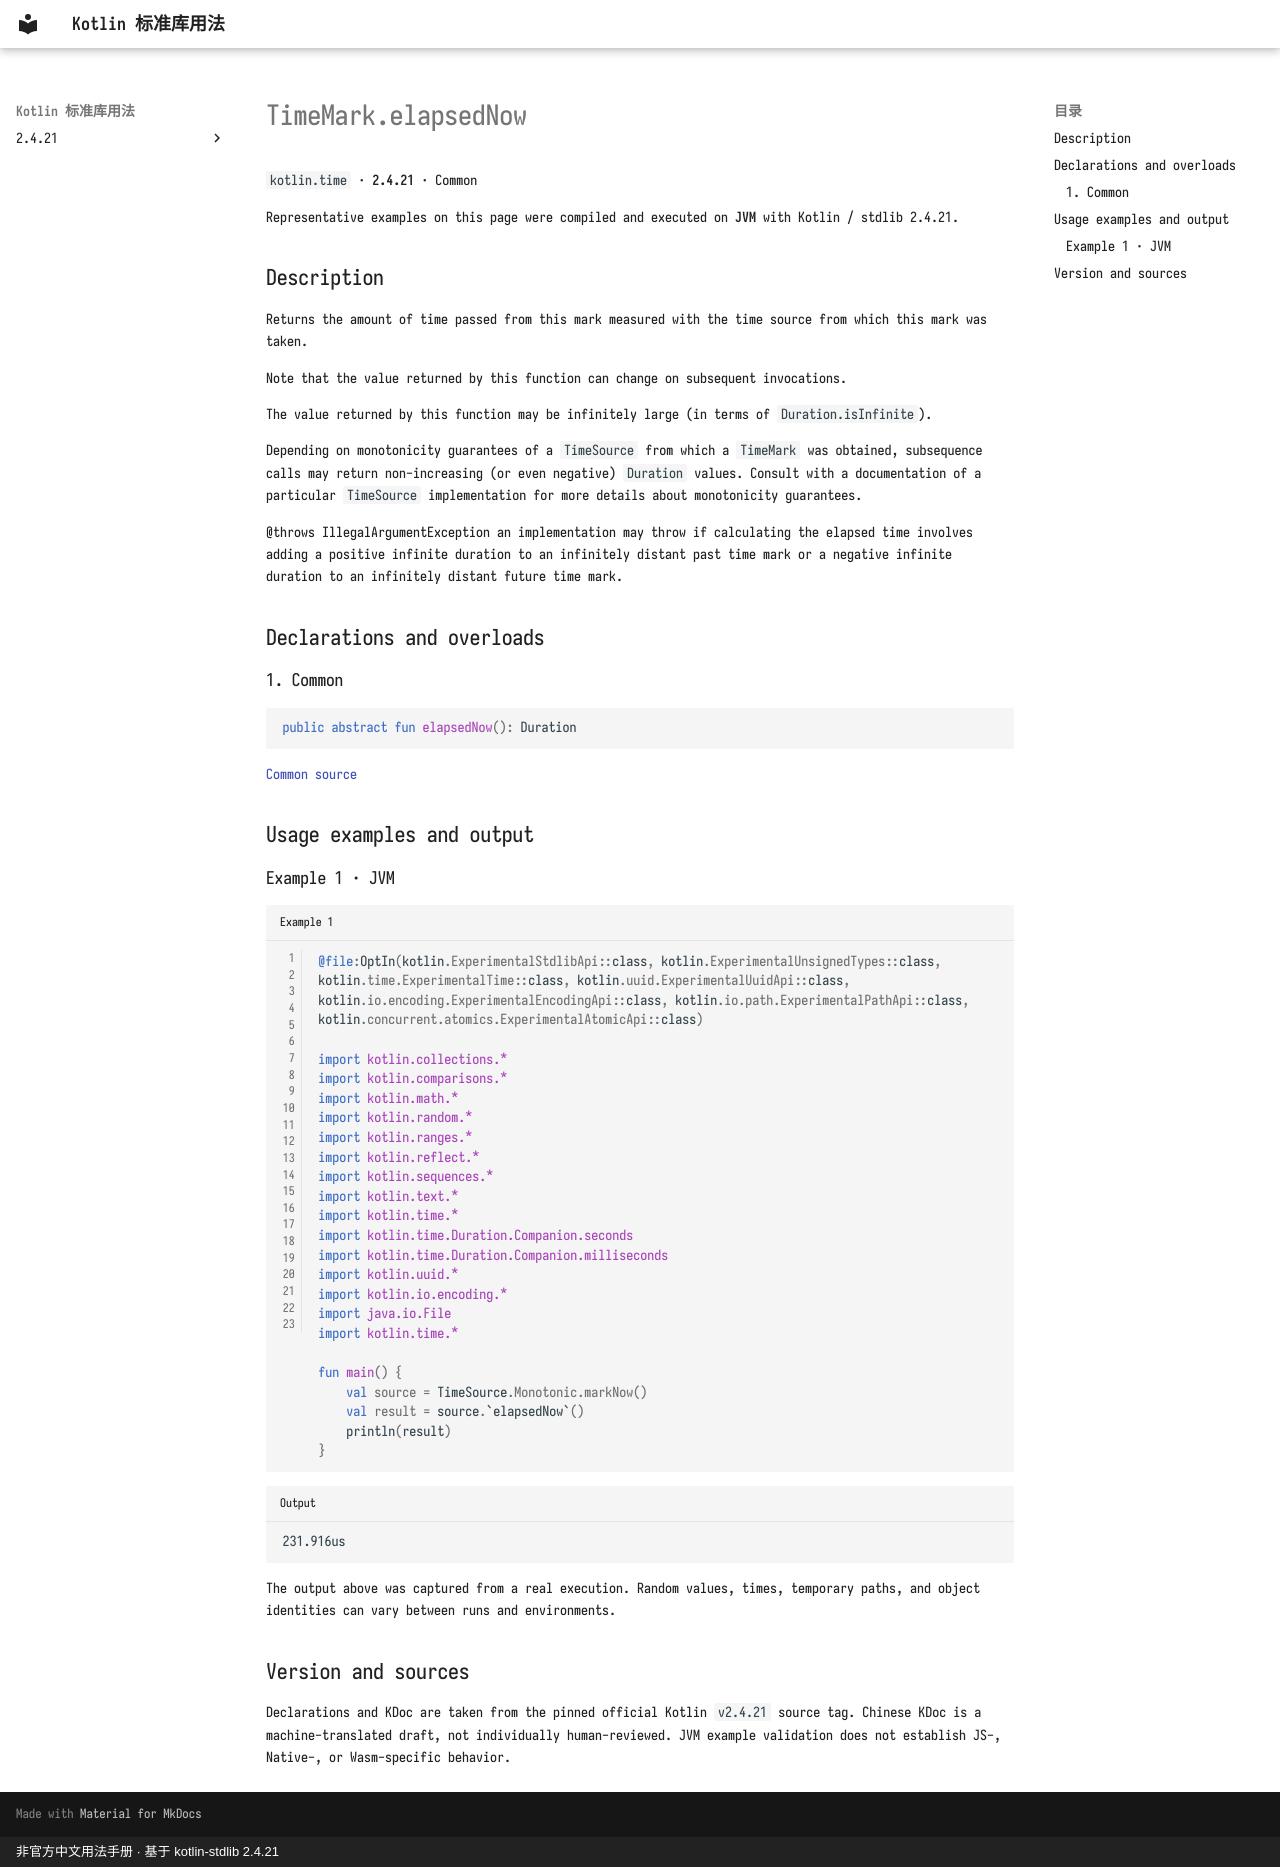

repository: oooooooko/kotlin-stdlib-docs · page: en/api/kotlin.time/timemark-elapsednow--9d4c4cb0/index.html · generator: mkdocs · copyright: 非官方中文用法手册 · 基于 kotlin-stdlib 2.4.21

# TimeMark.elapsedNow

`kotlin.time` · **2.4.21** · Common

Representative examples on this page were compiled and executed on **JVM** with Kotlin / stdlib 2.4.21.

## Description

Returns the amount of time passed from this mark measured with the time source from which this mark was taken.

Note that the value returned by this function can change on subsequent invocations.

The value returned by this function may be infinitely large (in terms of `Duration.isInfinite`).

Depending on monotonicity guarantees of a `TimeSource` from which a `TimeMark` was obtained,
subsequence calls may return non-increasing (or even negative) `Duration` values.
Consult with a documentation of a particular `TimeSource` implementation for more details about
monotonicity guarantees.

@throws IllegalArgumentException an implementation may throw if calculating the elapsed time involves
adding a positive infinite duration to an infinitely distant past time mark or
a negative infinite duration to an infinitely distant future time mark.

## Declarations and overloads

### 1. Common

```kotlin
public abstract fun elapsedNow(): Duration
```

[Common source](https://github.com/JetBrains/kotlin/blob/v2.4.21/libraries/stdlib/src/kotlin/time/TimeSource.kt#L135)

## Usage examples and output

### Example 1 · JVM

```kotlin title="Example 1" linenums="1"
@file:OptIn(kotlin.ExperimentalStdlibApi::class, kotlin.ExperimentalUnsignedTypes::class, kotlin.time.ExperimentalTime::class, kotlin.uuid.ExperimentalUuidApi::class, kotlin.io.encoding.ExperimentalEncodingApi::class, kotlin.io.path.ExperimentalPathApi::class, kotlin.concurrent.atomics.ExperimentalAtomicApi::class)

import kotlin.collections.*
import kotlin.comparisons.*
import kotlin.math.*
import kotlin.random.*
import kotlin.ranges.*
import kotlin.reflect.*
import kotlin.sequences.*
import kotlin.text.*
import kotlin.time.*
import kotlin.time.Duration.Companion.seconds
import kotlin.time.Duration.Companion.milliseconds
import kotlin.uuid.*
import kotlin.io.encoding.*
import java.io.File
import kotlin.time.*

fun main() {
    val source = TimeSource.Monotonic.markNow()
    val result = source.`elapsedNow`()
    println(result)
}
```

```text title="Output"
231.916us
```

The output above was captured from a real execution. Random values, times, temporary paths, and object identities can vary between runs and environments.

## Version and sources

Declarations and KDoc are taken from the pinned official Kotlin `v2.4.21` source tag. Chinese KDoc is a machine-translated draft, not individually human-reviewed. JVM example validation does not establish JS-, Native-, or Wasm-specific behavior.
